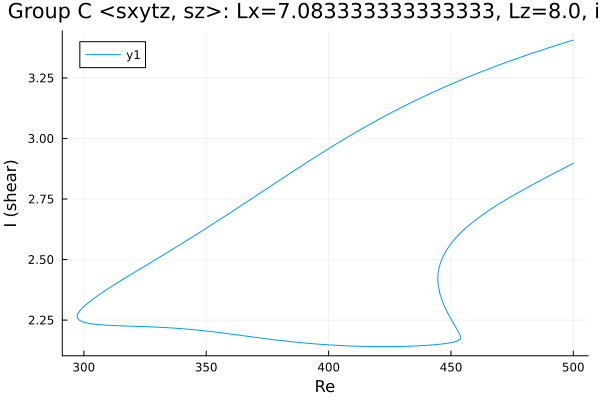

Values plotted in this chart, from the file beside it:
Re, shear
500.0, 3.407
498.6, 3.402
497.2, 3.398
495.8, 3.394
494.4, 3.389
493, 3.385
491.6, 3.38
490.1, 3.375
488.7, 3.371
487.3, 3.366
485.9, 3.361
484.5, 3.356
483.1, 3.352
481.7, 3.347
480.2, 3.342
478.8, 3.337
477.4, 3.332
476, 3.327
474.6, 3.322
473.2, 3.317
471.8, 3.311
470.3, 3.306
468.9, 3.301
467.5, 3.295
466.1, 3.29
464.7, 3.284
463.3, 3.279
461.9, 3.273
460.4, 3.268
459, 3.262
457.6, 3.256
456.2, 3.25
454.8, 3.244
453.4, 3.238
452, 3.232
450.5, 3.226
449.1, 3.22
447.7, 3.214
446.3, 3.208
444.9, 3.201
443.5, 3.195
442.1, 3.188
440.6, 3.182
439.2, 3.175
437.8, 3.168
436.4, 3.161
435, 3.154
433.6, 3.147
432.2, 3.14
430.7, 3.133
429.3, 3.126
427.9, 3.119
426.5, 3.111
425.1, 3.104
423.7, 3.096
422.3, 3.089
420.8, 3.081
419.4, 3.073
418, 3.065
416.6, 3.057
... 393 more rows
